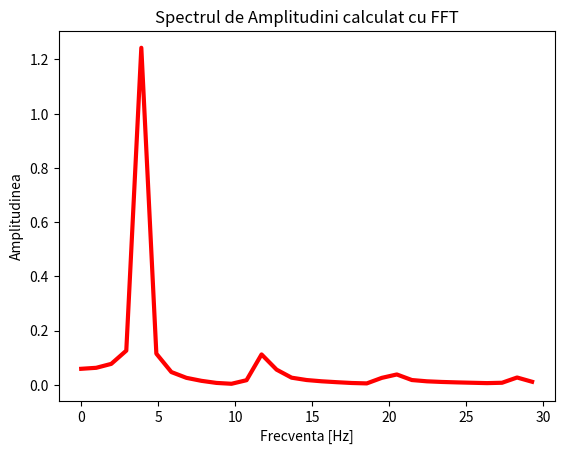

Recreate this plot in Python.
from scipy.fft import fft
import numpy as np
import matplotlib.pyplot as plt
from scipy import signal
Fe=1000
dx=1/Fe
t=np.arange(0,2+dx,dx)
s=1.5*signal.sawtooth(2*np.pi*4*t,0.5)
F=fft(s,1024)
M=abs(F)*2*dx
f=Fe*(np.arange(0,31,1))/1024
plt.plot(f,M[0:31],color='red',linewidth='3')
plt.title("Spectrul de Amplitudini calculat cu FFT")
plt.xlabel("Frecventa [Hz]")
plt.ylabel("Amplitudinea")
plt.show()